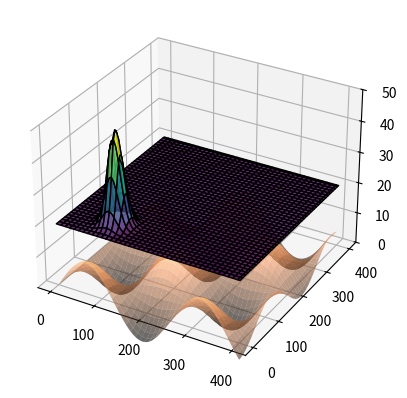

Reproduce this figure in Python.
import numpy as np
import matplotlib.pyplot as plt
from matplotlib.animation import FuncAnimation
from mpl_toolkits.mplot3d import Axes3D

# Параметры среды
L = 400  # Размер области
dx = 5  # Шаг сетки по пространству
nx = int(L / dx)
x = np.linspace(0, L, nx)
y = np.linspace(0, L, nx)
X, Y = np.meshgrid(x, y)

# Параметры времени
dt = 0.05  # Шаг по времени
t_steps = 1000  # Количество временных шагов

# Профиль глубины (плоский или с горой)
D0 = 20  # Средняя глубина
hill_height = 10  # Высота горы
hill_width = 20  # Ширина горы
hill_center_x = L / 3
hill_center_y = L / 2


def depth_profile(x, y):
    return D0 - hill_height * np.sin(x/40) * np.cos(y/40)
    return D0 - hill_height * np.exp(-((x - hill_center_x) ** 2 + (y - hill_center_y) ** 2) / (2 * hill_width ** 2))


D = depth_profile(X, Y)
g = 9.81
c = 1*np.sqrt(g * D)  # Волновая скорость зависит от глубины

# Начальные условия - локализованный импульс
initial_height = 30
initial_center_x = L / 4
initial_center_y = L / 7
initial_width = 15


def initial_wave(x, y):
    return initial_height * np.exp(-((x - initial_center_x) ** 2 + (y - initial_center_y) ** 2) / (2 * initial_width ** 2))


# Начальные массивы для высоты волны η и её изменения во времени
eta = D0 + initial_wave(X, Y)  # Гладь воды на уровне D0 плюс начальное возмущение
eta_prev = eta.copy()  # Высота на предыдущем временном шаге
eta_next = np.zeros_like(eta)  # Шаблон для следующего шага

# Настройка 3D графика
fig = plt.figure()
ax = fig.add_subplot(111, projection='3d')
ax.set_zlim(0, D0 + initial_height)
wave_surf = ax.plot_surface(X, Y, eta, cmap="viridis", edgecolor="k", alpha=0.8)
depth_surf = ax.plot_surface(X, Y, -D + D0, cmap="copper", edgecolor="none", alpha=0.6)


def update(frame):
    global eta, eta_prev, eta_next, wave_surf, depth_surf

    # Разностная схема для волнового уравнения
    eta_next[1:-1, 1:-1] = (2 * eta[1:-1, 1:-1] - eta_prev[1:-1, 1:-1] +
                            (dt ** 2 / dx ** 2) * (
                                c[1:-1, 1:-1] ** 2 * (
                                    (eta[2:, 1:-1] - 2 * eta[1:-1, 1:-1] + eta[:-2, 1:-1]) +
                                    (eta[1:-1, 2:] - 2 * eta[1:-1, 1:-1] + eta[1:-1, :-2])
                                )
                            ))

    # Условия Неймана (нулевой градиент на границах)
    eta_next[0, 1:-1] = eta_next[1, 1:-1]  # Верхняя граница
    eta_next[-1, 1:-1] = eta_next[-2, 1:-1]  # Нижняя граница
    eta_next[1:-1, 0] = eta_next[1:-1, 1]  # Левая граница
    eta_next[1:-1, -1] = eta_next[1:-1, -2]  # Правая граница

    # Угловые точки (обработка с использованием ближайших соседей)
    eta_next[0, 0] = eta_next[1, 1]  # Верхний левый угол
    eta_next[0, -1] = eta_next[1, -2]  # Верхний правый угол
    eta_next[-1, 0] = eta_next[-2, 1]  # Нижний левый угол
    eta_next[-1, -1] = eta_next[-2, -2]  # Нижний правый угол

    # Обновляем массивы для следующего временного шага
    eta_prev, eta = eta, eta_next.copy()

    # Обновление графиков
    wave_surf.remove()
    wave_surf = ax.plot_surface(X, Y, eta, cmap="viridis", edgecolor="k", alpha=0.8)

    return wave_surf, depth_surf



ani = FuncAnimation(fig, update, frames=t_steps, interval=50)
#ani.save("tsunami_wave333.gif", writer="imagemagick", fps=30)
plt.show()
